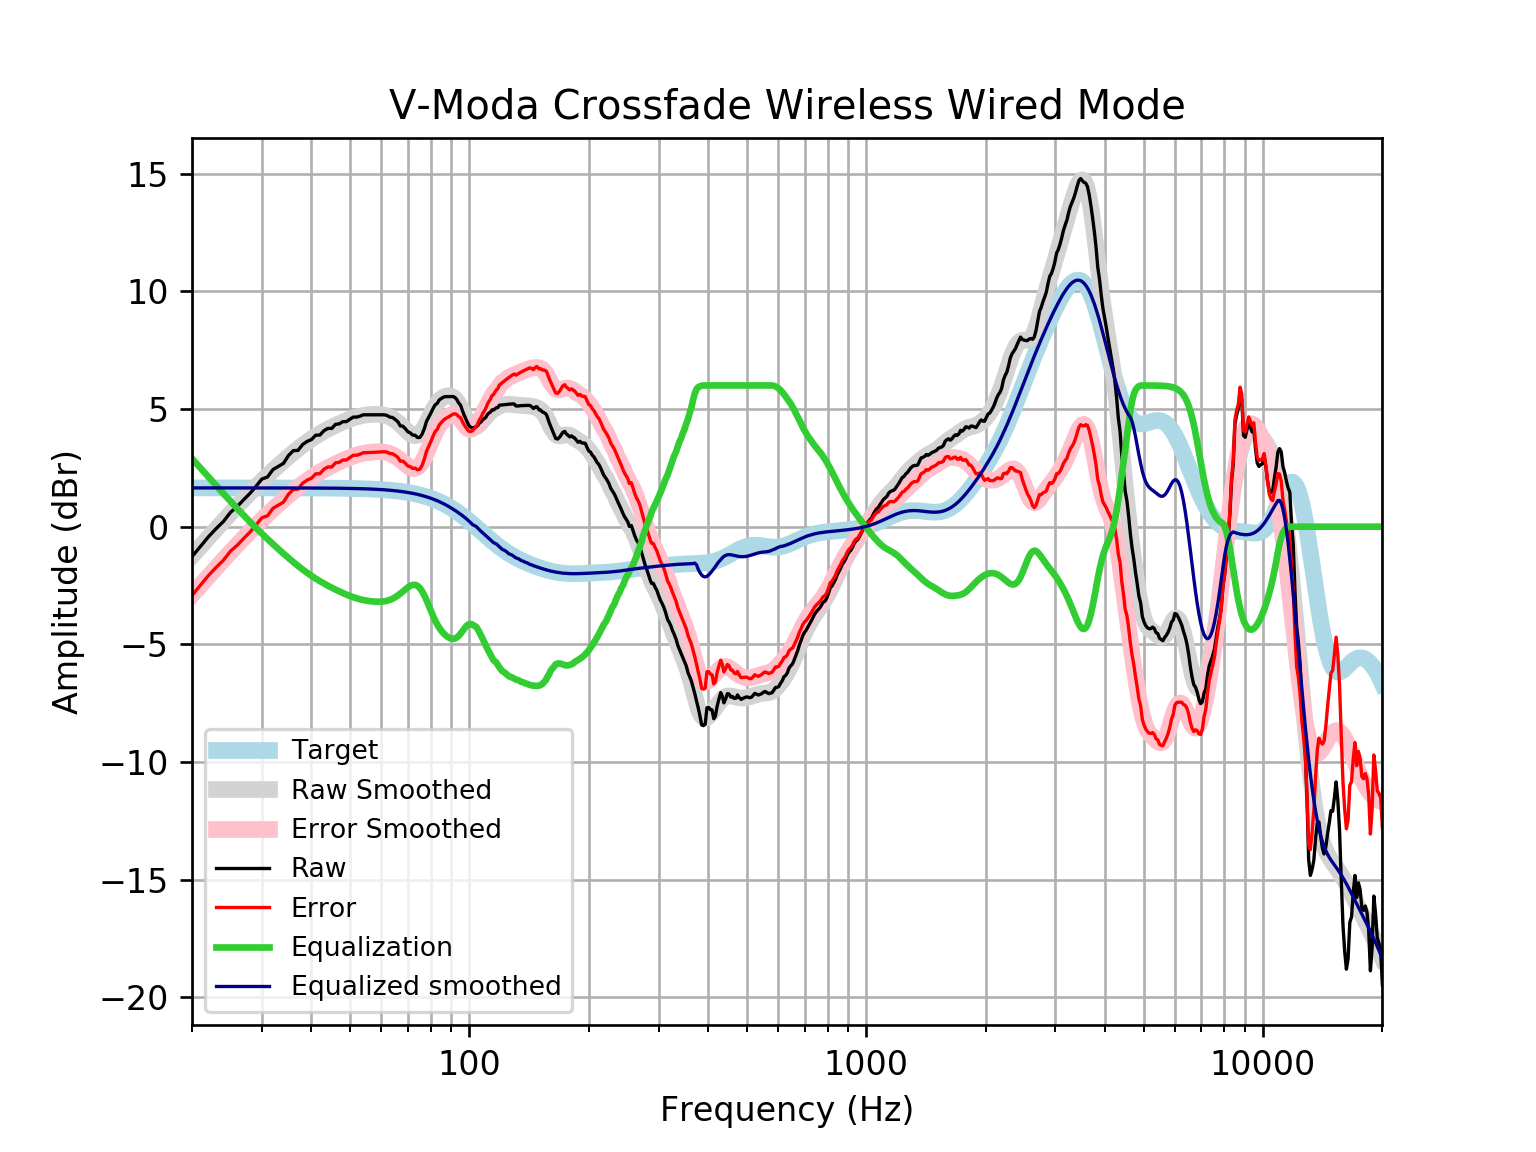

The data file committed next to this chart (first rows):
frequency, raw, error, smoothed, error_smoothed, equalization, equalized_raw, equalized_smoothed, target
20, -1.273, -2.921, -1.246, -2.894, 2.894, 1.621, 1.648, 1.648
21, -0.8412, -2.489, -0.8469, -2.495, 2.495, 1.654, 1.648, 1.648
22, -0.4283, -2.076, -0.4659, -2.114, 2.114, 1.685, 1.648, 1.648
23, -0.08337, -1.731, -0.103, -1.751, 1.751, 1.667, 1.648, 1.648
24, 0.2208, -1.427, 0.2419, -1.406, 1.406, 1.627, 1.648, 1.648
25, 0.6072, -1.04, 0.5684, -1.079, 1.079, 1.686, 1.648, 1.648
26, 0.8578, -0.7898, 0.8769, -0.7708, 0.7708, 1.629, 1.648, 1.648
27, 1.149, -0.4987, 1.168, -0.4799, 0.4799, 1.629, 1.648, 1.648
28, 1.416, -0.231, 1.441, -0.2061, 0.2061, 1.623, 1.647, 1.647
29, 1.716, 0.06879, 1.699, 0.05171, -0.05171, 1.664, 1.647, 1.647
30, 2.024, 0.3771, 1.942, 0.2947, -0.2947, 1.73, 1.647, 1.647
31, 2.111, 0.4644, 2.171, 0.5242, -0.5242, 1.587, 1.647, 1.647
32, 2.427, 0.7806, 2.388, 0.7415, -0.7415, 1.686, 1.647, 1.647
33, 2.56, 0.9136, 2.594, 0.9474, -0.9474, 1.613, 1.647, 1.647
34, 2.69, 1.043, 2.789, 1.143, -1.143, 1.547, 1.646, 1.646
35, 3.02, 1.375, 2.974, 1.328, -1.328, 1.693, 1.646, 1.646
36, 3.23, 1.584, 3.147, 1.502, -1.502, 1.728, 1.645, 1.645
37, 3.242, 1.597, 3.31, 1.665, -1.665, 1.577, 1.645, 1.645
38, 3.489, 1.845, 3.461, 1.817, -1.817, 1.672, 1.644, 1.644
39, 3.622, 1.979, 3.601, 1.957, -1.957, 1.665, 1.644, 1.644
40, 3.701, 2.059, 3.729, 2.086, -2.086, 1.615, 1.643, 1.643
41, 3.887, 2.245, 3.847, 2.205, -2.205, 1.682, 1.642, 1.642
42, 3.892, 2.251, 3.954, 2.313, -2.313, 1.578, 1.641, 1.641
43, 4.078, 2.438, 4.054, 2.414, -2.414, 1.665, 1.64, 1.64
44, 4.175, 2.536, 4.145, 2.506, -2.506, 1.668, 1.639, 1.639
45, 4.175, 2.538, 4.23, 2.593, -2.593, 1.582, 1.637, 1.637
46, 4.349, 2.714, 4.309, 2.673, -2.673, 1.676, 1.635, 1.635
47, 4.368, 2.734, 4.382, 2.748, -2.748, 1.619, 1.634, 1.633
48, 4.464, 2.833, 4.45, 2.819, -2.819, 1.645, 1.631, 1.631
49, 4.464, 2.835, 4.513, 2.884, -2.884, 1.58, 1.629, 1.629
50, 4.565, 2.939, 4.57, 2.943, -2.943, 1.622, 1.626, 1.626
51, 4.657, 3.034, 4.62, 2.997, -2.997, 1.66, 1.623, 1.623
52, 4.657, 3.037, 4.663, 3.043, -3.043, 1.614, 1.62, 1.62
53, 4.695, 3.078, 4.698, 3.082, -3.082, 1.612, 1.616, 1.616
54, 4.753, 3.141, 4.726, 3.115, -3.115, 1.639, 1.612, 1.612
55, 4.753, 3.146, 4.747, 3.14, -3.14, 1.613, 1.607, 1.607
56, 4.753, 3.151, 4.762, 3.16, -3.16, 1.593, 1.602, 1.602
57, 4.753, 3.157, 4.771, 3.174, -3.174, 1.579, 1.596, 1.596
58, 4.753, 3.163, 4.774, 3.183, -3.183, 1.57, 1.59, 1.59
59, 4.753, 3.17, 4.77, 3.187, -3.187, 1.567, 1.583, 1.583
60, 4.753, 3.177, 4.759, 3.183, -3.183, 1.57, 1.576, 1.576
61, 4.753, 3.186, 4.738, 3.171, -3.171, 1.583, 1.568, 1.568
62, 4.727, 3.169, 4.706, 3.147, -3.147, 1.58, 1.559, 1.559
63, 4.657, 3.108, 4.661, 3.112, -3.112, 1.545, 1.549, 1.549
64, 4.64, 3.101, 4.601, 3.062, -3.062, 1.577, 1.538, 1.538
65, 4.56, 3.033, 4.527, 3, -3, 1.561, 1.527, 1.527
66, 4.464, 2.949, 4.439, 2.925, -2.925, 1.539, 1.514, 1.514
67, 4.283, 2.782, 4.341, 2.84, -2.84, 1.443, 1.501, 1.501
68, 4.271, 2.785, 4.236, 2.749, -2.749, 1.522, 1.486, 1.486
69, 4.16, 2.689, 4.13, 2.659, -2.659, 1.501, 1.471, 1.471
70, 4.033, 2.579, 4.03, 2.576, -2.576, 1.456, 1.454, 1.454
71, 3.984, 2.548, 3.946, 2.511, -2.511, 1.473, 1.436, 1.436
72, 3.891, 2.475, 3.888, 2.472, -2.472, 1.419, 1.416, 1.416
73, 3.886, 2.49, 3.865, 2.47, -2.47, 1.415, 1.395, 1.395
74, 3.79, 2.417, 3.885, 2.512, -2.512, 1.278, 1.373, 1.373
75, 3.789, 2.44, 3.952, 2.603, -2.603, 1.186, 1.349, 1.349
76, 3.927, 2.603, 4.064, 2.74, -2.74, 1.188, 1.324, 1.324
77, 4.165, 2.868, 4.214, 2.917, -2.917, 1.248, 1.297, 1.297
78, 4.477, 3.208, 4.393, 3.124, -3.124, 1.353, 1.269, 1.269
79, 4.654, 3.415, 4.586, 3.347, -3.347, 1.306, 1.239, 1.239
... 553 more rows
